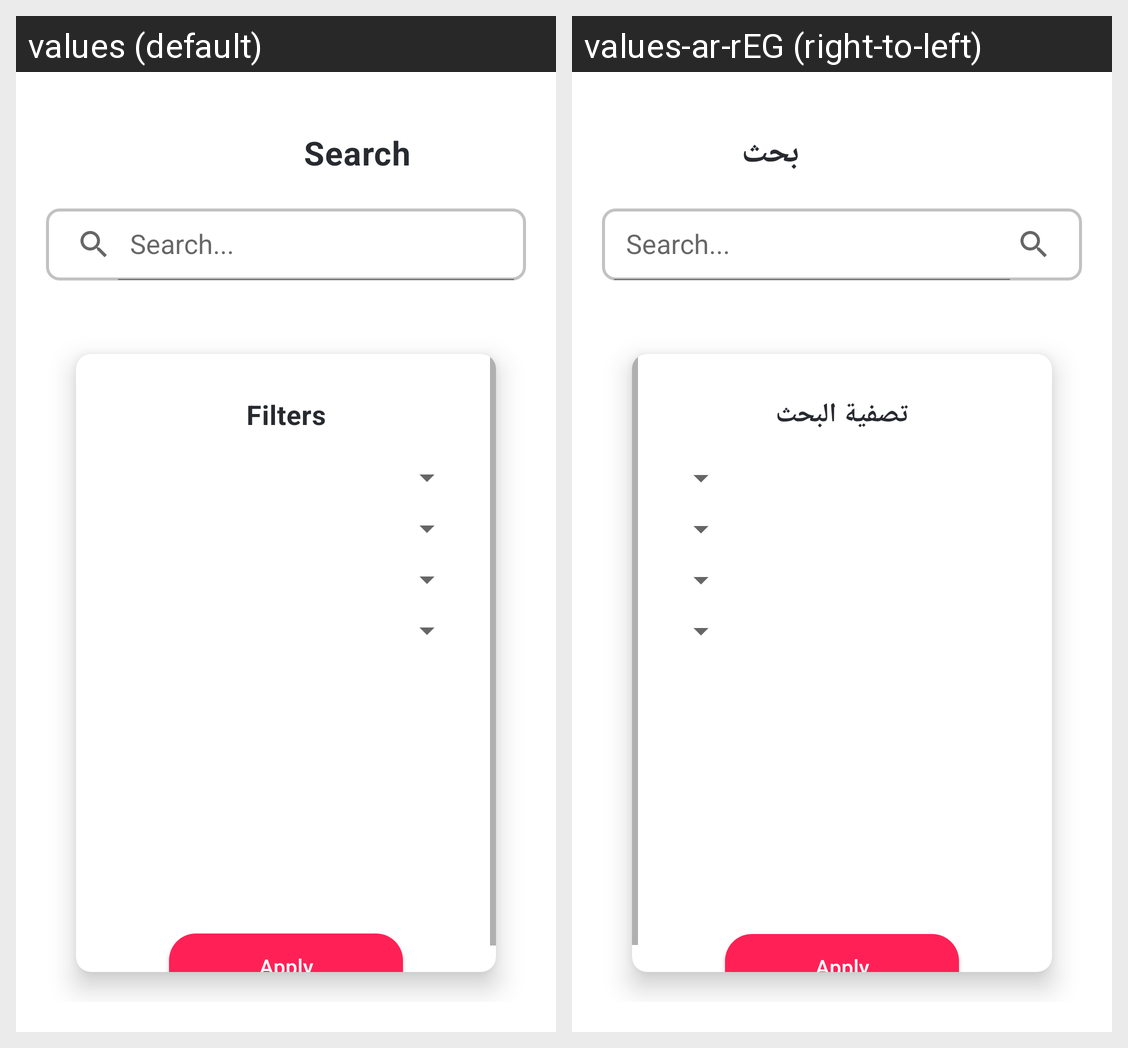

The Android screen above is rendered under two locales of the same app. Produce the string resources it draws, with the default and per-locale values.
Android screen res/layout/fragment_search.xml rendered under 2 locales, left to right: values (default), values-ar-rEG (right-to-left). Device: Nexus 5 (rendered at 1080×1920; each locale shown at half size, 540×960, under a caption strip naming it); theme Theme.CustomSplashScreenTheme.
Strings drawn on this screen, with the default value and each locale's value (text and hints the layout hard-codes, and strings that could not be matched under every locale, appear in the picture but are not listed):

search
  values: Search
  values-ar-rEG: بحث

filters
  values: Filters
  values-ar-rEG: تصفية البحث
